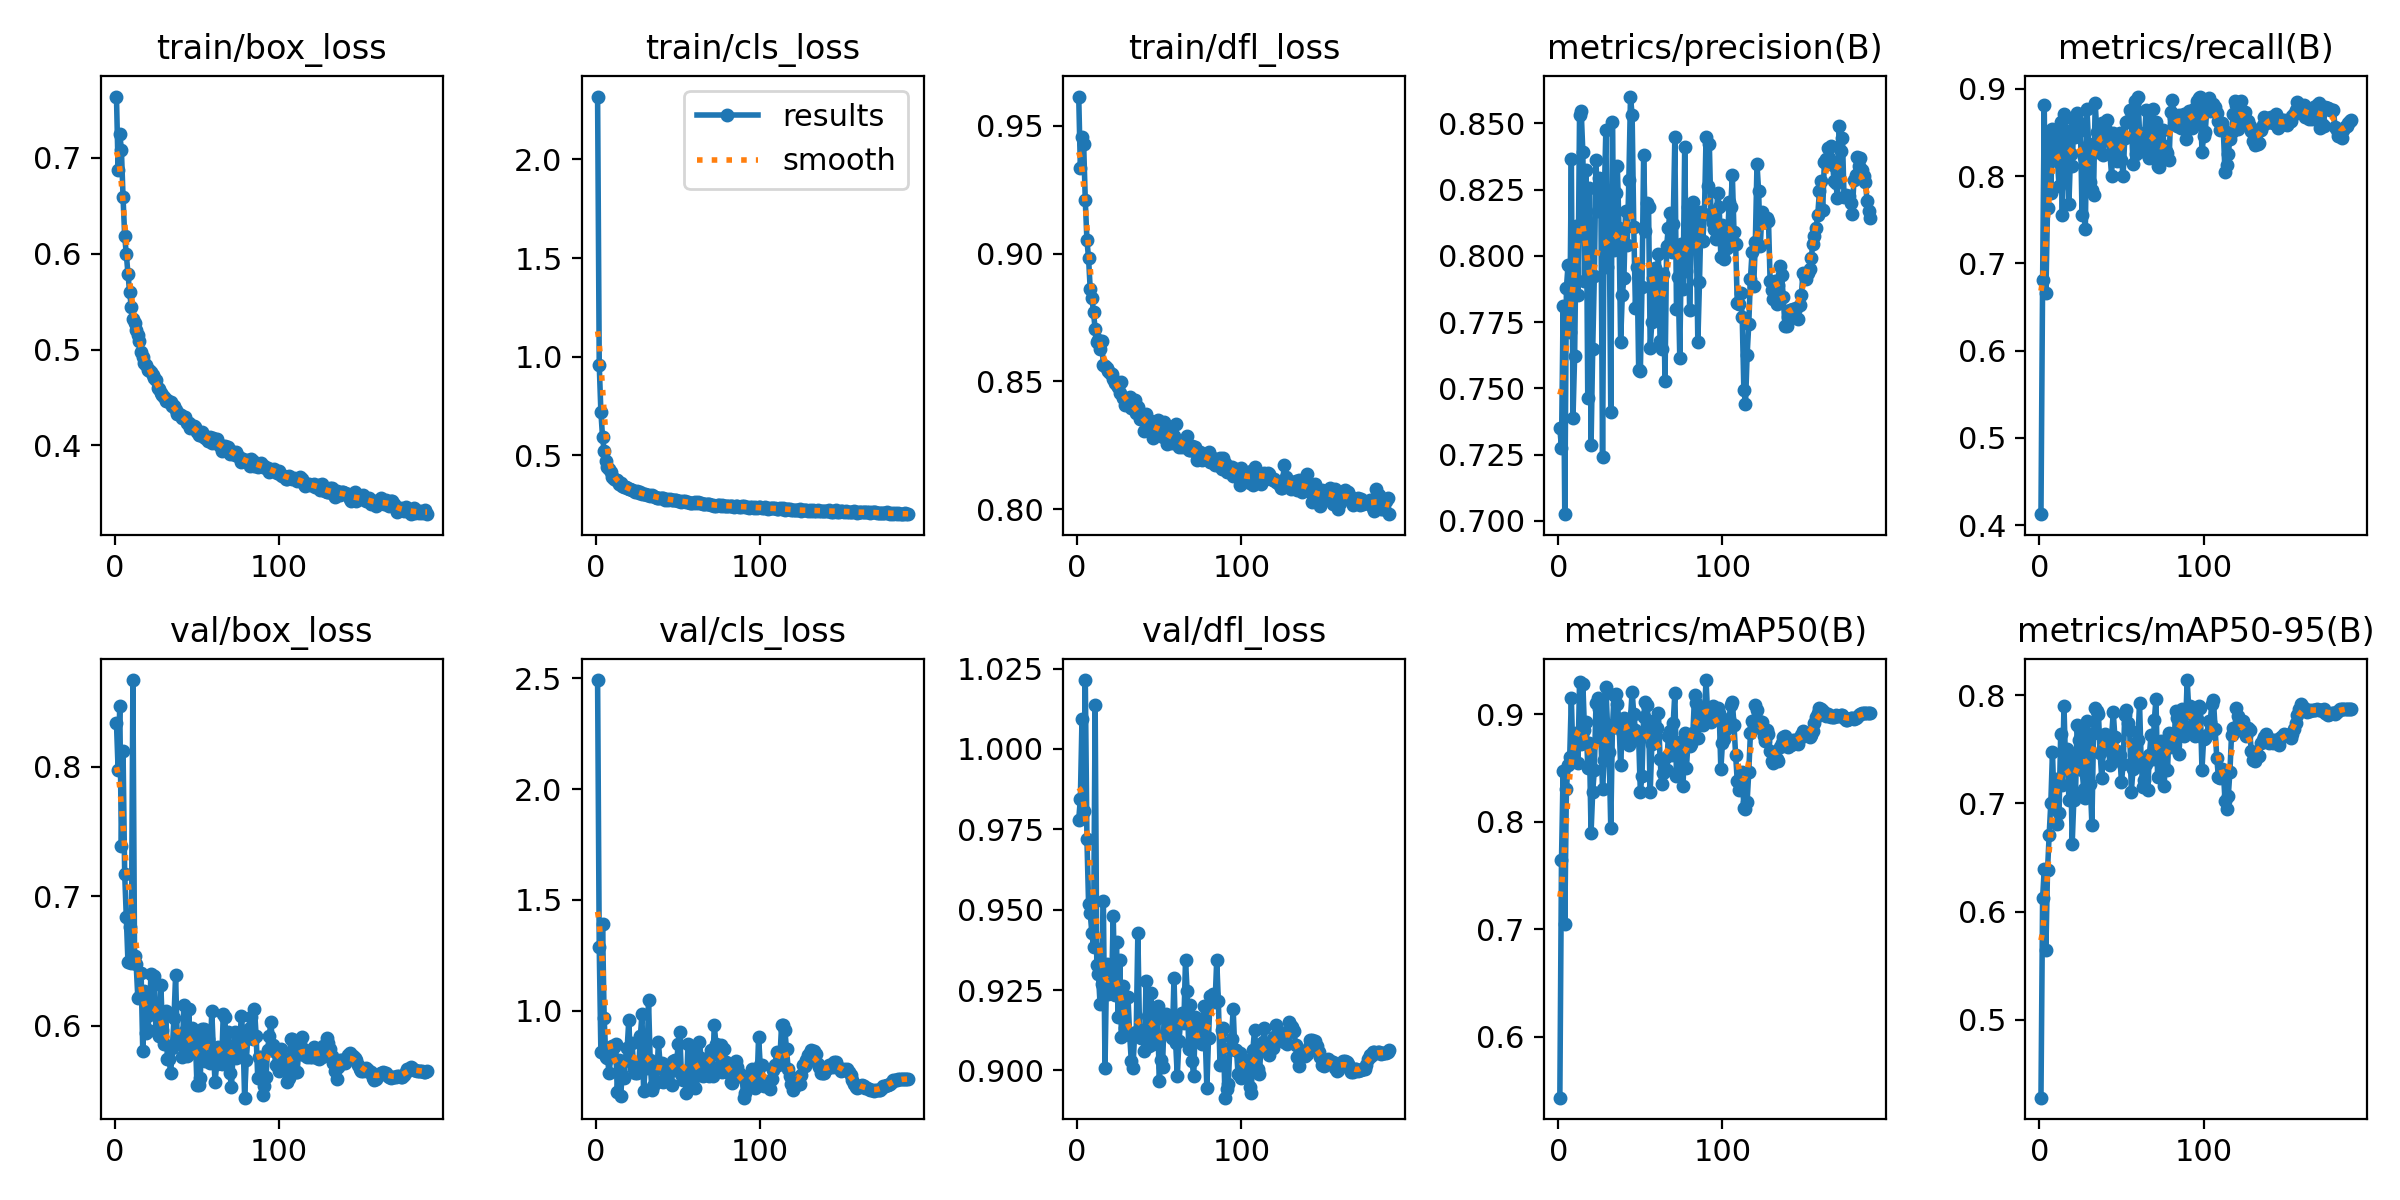

The data file committed next to this chart (first rows):
epoch, time, train/box_loss, train/cls_loss, train/dfl_loss, metrics/precision(B), metrics/recall(B), metrics/mAP50(B), metrics/mAP50-95(B), val/box_loss, val/cls_loss, val/dfl_loss, lr/pg0, lr/pg1, lr/pg2
1, 33.13, 0.7641, 2.319, 0.9615, 0.7349, 0.4127, 0.5433, 0.4278, 0.8336, 2.493, 0.978, 0.003323, 0.003323, 0.003323
2, 58.15, 0.6876, 0.9584, 0.9334, 0.7276, 0.6809, 0.7639, 0.6127, 0.7978, 1.285, 0.9845, 0.00665, 0.00665, 0.00665
3, 82.61, 0.725, 0.7203, 0.9456, 0.781, 0.8812, 0.847, 0.6394, 0.8471, 0.8133, 1.009, 0.00997, 0.00997, 0.00997
4, 106.4, 0.7086, 0.5927, 0.9429, 0.7025, 0.6663, 0.7051, 0.5647, 0.7389, 1.392, 0.9806, 0.00997, 0.00997, 0.00997
5, 130.4, 0.6591, 0.5203, 0.9208, 0.7879, 0.7637, 0.8301, 0.6385, 0.8124, 0.9656, 1.021, 0.00996, 0.00996, 0.00996
6, 154.3, 0.6187, 0.4697, 0.9053, 0.7966, 0.8433, 0.8525, 0.6712, 0.7176, 0.7901, 0.9719, 0.00995, 0.00995, 0.00995
7, 178.1, 0.5993, 0.4424, 0.8981, 0.7714, 0.781, 0.86, 0.7006, 0.6845, 0.7851, 0.9519, 0.009941, 0.009941, 0.009941
8, 202.1, 0.5793, 0.4298, 0.886, 0.8364, 0.8535, 0.915, 0.7476, 0.6492, 0.7198, 0.9489, 0.009931, 0.009931, 0.009931
9, 226.2, 0.5596, 0.4168, 0.8828, 0.7389, 0.827, 0.8569, 0.6989, 0.6761, 0.7904, 0.9427, 0.009921, 0.009921, 0.009921
10, 250.1, 0.5449, 0.3899, 0.877, 0.7623, 0.843, 0.876, 0.7227, 0.6489, 0.8388, 0.9384, 0.009911, 0.009911, 0.009911
11, 273.9, 0.5317, 0.38, 0.8704, 0.8112, 0.8174, 0.8824, 0.681, 0.867, 0.8333, 1.014, 0.009901, 0.009901, 0.009901
12, 297.8, 0.5281, 0.3734, 0.8655, 0.7851, 0.789, 0.8549, 0.6915, 0.6538, 0.8499, 0.9327, 0.009891, 0.009891, 0.009891
13, 321.6, 0.5199, 0.373, 0.8661, 0.8533, 0.8624, 0.9298, 0.764, 0.6475, 0.6326, 0.9299, 0.009881, 0.009881, 0.009881
14, 345.5, 0.515, 0.356, 0.8628, 0.8545, 0.7559, 0.8723, 0.7173, 0.6217, 0.7778, 0.9206, 0.009871, 0.009871, 0.009871
15, 369.2, 0.5089, 0.3578, 0.8656, 0.8391, 0.8716, 0.9281, 0.7903, 0.6224, 0.6125, 0.9269, 0.009861, 0.009861, 0.009861
16, 393, 0.4971, 0.3449, 0.8563, 0.7904, 0.8522, 0.8855, 0.7349, 0.6407, 0.7104, 0.9528, 0.009851, 0.009851, 0.009851
17, 417.1, 0.4926, 0.3399, 0.8561, 0.8325, 0.8342, 0.8923, 0.7503, 0.5807, 0.696, 0.9006, 0.009842, 0.009842, 0.009842
18, 440.9, 0.4862, 0.3377, 0.8552, 0.7463, 0.7677, 0.8502, 0.7029, 0.6272, 0.7755, 0.933, 0.009832, 0.009832, 0.009832
19, 464.9, 0.4835, 0.332, 0.8539, 0.8254, 0.8252, 0.8728, 0.7461, 0.5944, 0.8299, 0.9239, 0.009822, 0.009822, 0.009822
20, 489, 0.4787, 0.3278, 0.8532, 0.7287, 0.8112, 0.7896, 0.6626, 0.5969, 0.9572, 0.9239, 0.009812, 0.009812, 0.009812
21, 512.9, 0.4788, 0.3301, 0.8528, 0.7647, 0.8632, 0.8278, 0.7033, 0.6084, 0.7718, 0.9257, 0.009802, 0.009802, 0.009802
22, 536.7, 0.4768, 0.3223, 0.851, 0.7925, 0.8451, 0.8478, 0.7065, 0.6404, 0.8552, 0.948, 0.009792, 0.009792, 0.009792
23, 560.6, 0.4732, 0.3179, 0.8493, 0.836, 0.8722, 0.91, 0.7724, 0.6141, 0.7355, 0.9235, 0.009782, 0.009782, 0.009782
24, 584.7, 0.4704, 0.3153, 0.8485, 0.8167, 0.8511, 0.9151, 0.7589, 0.6384, 0.7194, 0.9398, 0.009772, 0.009772, 0.009772
25, 608.5, 0.4686, 0.3163, 0.8477, 0.8294, 0.8614, 0.9042, 0.7692, 0.5959, 0.7193, 0.9167, 0.009762, 0.009762, 0.009762
26, 632.3, 0.4598, 0.3073, 0.8455, 0.8178, 0.755, 0.8778, 0.7311, 0.6109, 0.7357, 0.9345, 0.009753, 0.009753, 0.009753
27, 656.1, 0.4585, 0.3114, 0.8497, 0.724, 0.8216, 0.8299, 0.7138, 0.5919, 0.8831, 0.9104, 0.009743, 0.009743, 0.009743
28, 680, 0.4542, 0.3037, 0.8433, 0.821, 0.739, 0.8577, 0.7049, 0.6317, 0.9823, 0.9263, 0.009733, 0.009733, 0.009733
29, 703.7, 0.4527, 0.3047, 0.8407, 0.8473, 0.8765, 0.9248, 0.7761, 0.5972, 0.6347, 0.9133, 0.009723, 0.009723, 0.009723
30, 727.5, 0.4505, 0.3021, 0.8423, 0.7959, 0.837, 0.89, 0.7632, 0.5865, 0.7477, 0.9113, 0.009713, 0.009713, 0.009713
31, 751.6, 0.4468, 0.2973, 0.8407, 0.8179, 0.7926, 0.8645, 0.7182, 0.6113, 0.7413, 0.9229, 0.009703, 0.009703, 0.009703
32, 775.3, 0.4469, 0.2958, 0.844, 0.7412, 0.7839, 0.7942, 0.6804, 0.5742, 1.049, 0.911, 0.009693, 0.009693, 0.009693
33, 799.1, 0.4454, 0.2947, 0.8397, 0.8505, 0.7783, 0.8871, 0.7652, 0.5746, 0.7761, 0.903, 0.009683, 0.009683, 0.009683
34, 823.1, 0.4449, 0.2971, 0.8397, 0.802, 0.8841, 0.9176, 0.7879, 0.5636, 0.6424, 0.9009, 0.009673, 0.009673, 0.009673
35, 846.9, 0.4414, 0.2904, 0.8427, 0.8238, 0.8505, 0.9188, 0.7852, 0.583, 0.6573, 0.911, 0.009663, 0.009663, 0.009663
36, 870.5, 0.4409, 0.2887, 0.8377, 0.8337, 0.8276, 0.9095, 0.7823, 0.606, 0.7407, 0.912, 0.009654, 0.009654, 0.009654
37, 894.3, 0.4364, 0.2847, 0.8401, 0.8103, 0.8553, 0.8925, 0.7465, 0.6392, 0.6758, 0.9428, 0.009644, 0.009644, 0.009644
38, 918.2, 0.4325, 0.2824, 0.8351, 0.7677, 0.8608, 0.8522, 0.7232, 0.5887, 0.8587, 0.9126, 0.009634, 0.009634, 0.009634
39, 941.9, 0.4325, 0.2831, 0.8365, 0.7851, 0.8246, 0.8841, 0.751, 0.5924, 0.7633, 0.91, 0.009624, 0.009624, 0.009624
40, 965.8, 0.4317, 0.2826, 0.8359, 0.7914, 0.8555, 0.8959, 0.7643, 0.5863, 0.7648, 0.9114, 0.009614, 0.009614, 0.009614
41, 989.6, 0.4283, 0.2819, 0.8306, 0.817, 0.8638, 0.8782, 0.7504, 0.576, 0.6786, 0.906, 0.009604, 0.009604, 0.009604
42, 1013, 0.4284, 0.2751, 0.8371, 0.804, 0.8507, 0.8935, 0.7549, 0.6163, 0.724, 0.9279, 0.009594, 0.009594, 0.009594
43, 1037, 0.4298, 0.2788, 0.8338, 0.8284, 0.8252, 0.8711, 0.7354, 0.5958, 0.7441, 0.917, 0.009584, 0.009584, 0.009584
44, 1061, 0.4231, 0.2747, 0.8327, 0.8601, 0.8002, 0.8952, 0.7622, 0.5765, 0.7389, 0.9074, 0.009574, 0.009574, 0.009574
45, 1085, 0.423, 0.2766, 0.8344, 0.8529, 0.8495, 0.9209, 0.7843, 0.6131, 0.7262, 0.924, 0.009564, 0.009564, 0.009564
46, 1109, 0.4181, 0.273, 0.8279, 0.8108, 0.83, 0.8996, 0.7613, 0.5789, 0.6633, 0.9082, 0.009555, 0.009555, 0.009555
47, 1132, 0.4186, 0.2711, 0.8336, 0.7803, 0.8178, 0.885, 0.7486, 0.5982, 0.7706, 0.9172, 0.009545, 0.009545, 0.009545
48, 1156, 0.4197, 0.2728, 0.8304, 0.7958, 0.8228, 0.8792, 0.7432, 0.5865, 0.7764, 0.9161, 0.009535, 0.009535, 0.009535
49, 1180, 0.4187, 0.2724, 0.8348, 0.7568, 0.8496, 0.8758, 0.7446, 0.5912, 0.7413, 0.9201, 0.009525, 0.009525, 0.009525
50, 1204, 0.4144, 0.2678, 0.8303, 0.7564, 0.818, 0.8278, 0.7194, 0.5542, 0.849, 0.8966, 0.009515, 0.009515, 0.009515
51, 1227, 0.4111, 0.2663, 0.8317, 0.7881, 0.8005, 0.8421, 0.7361, 0.5548, 0.9045, 0.9033, 0.009505, 0.009505, 0.009505
52, 1251, 0.4111, 0.263, 0.8281, 0.8381, 0.8439, 0.8974, 0.7822, 0.5596, 0.7129, 0.901, 0.009495, 0.009495, 0.009495
53, 1275, 0.4141, 0.2686, 0.8339, 0.8094, 0.8624, 0.9116, 0.7861, 0.5978, 0.6855, 0.9169, 0.009485, 0.009485, 0.009485
54, 1299, 0.409, 0.2655, 0.8312, 0.8198, 0.8637, 0.9087, 0.7746, 0.5974, 0.7009, 0.9174, 0.009475, 0.009475, 0.009475
55, 1323, 0.408, 0.2603, 0.8257, 0.8184, 0.8752, 0.8934, 0.768, 0.5727, 0.6294, 0.9119, 0.009465, 0.009465, 0.009465
56, 1346, 0.4074, 0.2607, 0.8288, 0.7654, 0.8632, 0.8279, 0.7108, 0.5938, 0.8477, 0.9141, 0.009456, 0.009456, 0.009456
57, 1370, 0.4041, 0.2569, 0.8281, 0.775, 0.8138, 0.8717, 0.7317, 0.5896, 0.7165, 0.9134, 0.009446, 0.009446, 0.009446
58, 1394, 0.4082, 0.2587, 0.8259, 0.7916, 0.8862, 0.8787, 0.7515, 0.5711, 0.6867, 0.9102, 0.009436, 0.009436, 0.009436
59, 1418, 0.4027, 0.2569, 0.8285, 0.7953, 0.8252, 0.881, 0.7389, 0.6117, 0.8186, 0.9289, 0.009426, 0.009426, 0.009426
60, 1442, 0.4079, 0.2622, 0.8331, 0.7783, 0.8911, 0.8868, 0.7586, 0.5811, 0.6493, 0.9086, 0.009416, 0.009416, 0.009416
... 130 more rows
